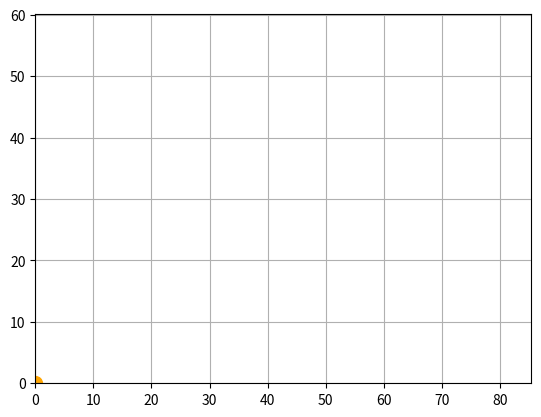

Write the Python code that produced this figure.

from math import sin, cos, tan, radians
from sympy import*
from numpy import*
x,y,z=symbols('x,y,z')
from matplotlib.pyplot import*
import matplotlib.animation as animation
g=9.8

def Max_Height(u,theta):
    Hmax=(u*sin(radians(theta)))**2/(2*g)
    return Hmax
    return f"Maximum Height of the Projectile is {Hmax} meters"

def Horizontal_range(u,theta):
    R=(u**2*sin(radians(2*theta))/g)
    return R

def Equation_of_path(u,theta):
    func=(x*tan(radians(theta)))-((g*x**2)/(2*u**2*cos(radians(theta))**2))   
    X_co= Horizontal_range(u,theta)
    X=linspace(0,X_co,200)
    
    def anim():

        x_p = linspace(0,X_co,1000)
        y_p = (x_p*tan(radians(theta)))-((g*x_p**2)/(2*u**2*cos(radians(theta))**2))  

        fig, ax = subplots()
        ax.set_xlim([0,X_co+5])
        ax.set_ylim([0,Max_Height(u,theta)+5])
        line, = ax.plot(   [],[], lw=2,  color='teal')
        sctr  = ax.scatter([],[], s=100, color='orange')

        def update(i):
            line.set_ydata(y_p[:i+1])  # update
            line.set_xdata(x_p[:i+1])
            sctr.set_offsets((x_p[i],y_p[i]))
            return line,sctr
        ani = animation.FuncAnimation(fig, update, 1000, interval=5, blit=True)
        grid()
        show()
    
    anim()
    
    return f"Equation of path of projectile motion is {func}\n{Max_Height(u,theta)} and its range is\n{X_co} meters"
print(Equation_of_path(35,70))
